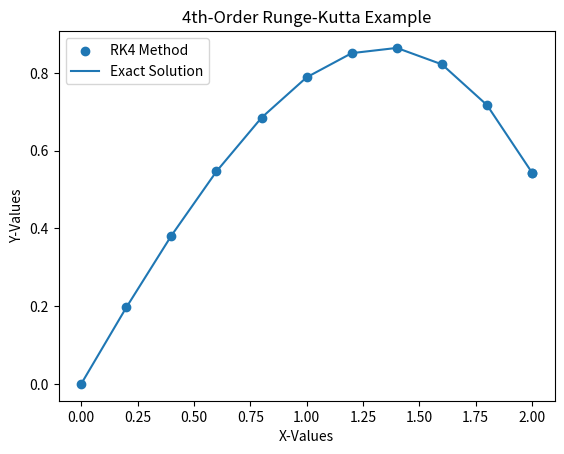

The script that saved this image:
import numpy as np
import matplotlib.pyplot as plt

def runge_kutta4(func, x_0, x_f, y_0, n=0, st_sz=0):
    '''
    Numerical Methods: Differential Equations, Initial Value Problems

    4th-order Runge-Kutta Method
    Does not include adaptive step size adjustment

    ** Requires numpy to return the np.array datatype and to handle the input vector in both func and y_0 **

    Input:
    func : Function to evaluate in the form F(x,y)
    x_0 : Initial value for x to start evaluating the integral
    x_f : Final value for x
    y_0 : Initial value for y when x = x_0
    n : Number of slices to use on the domain for the evaluation

    Output
    x : x-vector
    y : y-vector
    '''
    # Workhorse of the method - generates a weighted average for the slope estimate between the two points being evaluated
    def rk4(func, x_i, y_i, st_sz):
        k0 = st_sz*func(x_i, y_i)
        k1 = st_sz*func(x_i + st_sz/2.0, y_i + k0/2.0)
        k2 = st_sz*func(x_i + st_sz/2.0, y_i + k1/2.0)
        k3 = st_sz*func(x_i + st_sz, y_i + k2)
        return (k0 + 2.0*k1 + 2.0*k2 + k3)/6.0
    # Check for input on step size or number of segments
    if st_sz == 0 and n == 0:
        print('Error in Numeric Integration using RK4 method: Last argument must be either a step size or number of segments.\nUsage: X, Y = runge_kutta4(func, x_0, x_f, y_0, n=< # steps > ~OR~ st_sz=< step size >')
    # Generate a step size if number of segments is provided
    elif st_sz == 0:
        st_sz = (x_f - x_0) / n
    # Set up the initial values
    x_n = x_0
    y_n = y_0
    # Instantiate variables to hold the solutions
    X = []
    Y = []
    # Begin adding the intiial values to the solution vectors
    X.append(x_n)
    Y.append(y_n)
    # Generate the soltuion vector for the rest of the points
    while x_n < x_f:
        # Doing this handles the situation where not a big enough step size is provided
        st_sz = min(st_sz, x_f - x_n)
        y_n = y_n + rk4(func, x_n, y_n, st_sz)
        x_n = x_n + st_sz
        X.append(x_n)
        Y.append(y_n)
    # Set the solution in an array for easier numpy dumpy
    return np.array(X), np.array(Y)

def ex7_4():
    def fcn(x, y):
        fcn = np.zeros(2)
        fcn[0] = y[1]
        fcn[1] = -0.1*y[1] - x
        return fcn
    x0 = 0
    xf = 2
    y = np.array([0.0, 1.0])
    h = 0.2
    X, Y = runge_kutta4(fcn, x0, xf, y, n=0, st_sz=h)
    yExact = 100.0*X - 5.0*X**2 + 990.0*(np.exp(-0.1*X) - 1.0)
    plt.scatter(X,Y[:,0],label='RK4 Method')
    plt.plot(X,yExact,label='Exact Solution')
    plt.xlabel('X-Values')
    plt.ylabel('Y-Values')
    plt.title('4th-Order Runge-Kutta Example')
    plt.legend()
    plt.show()

ex7_4()